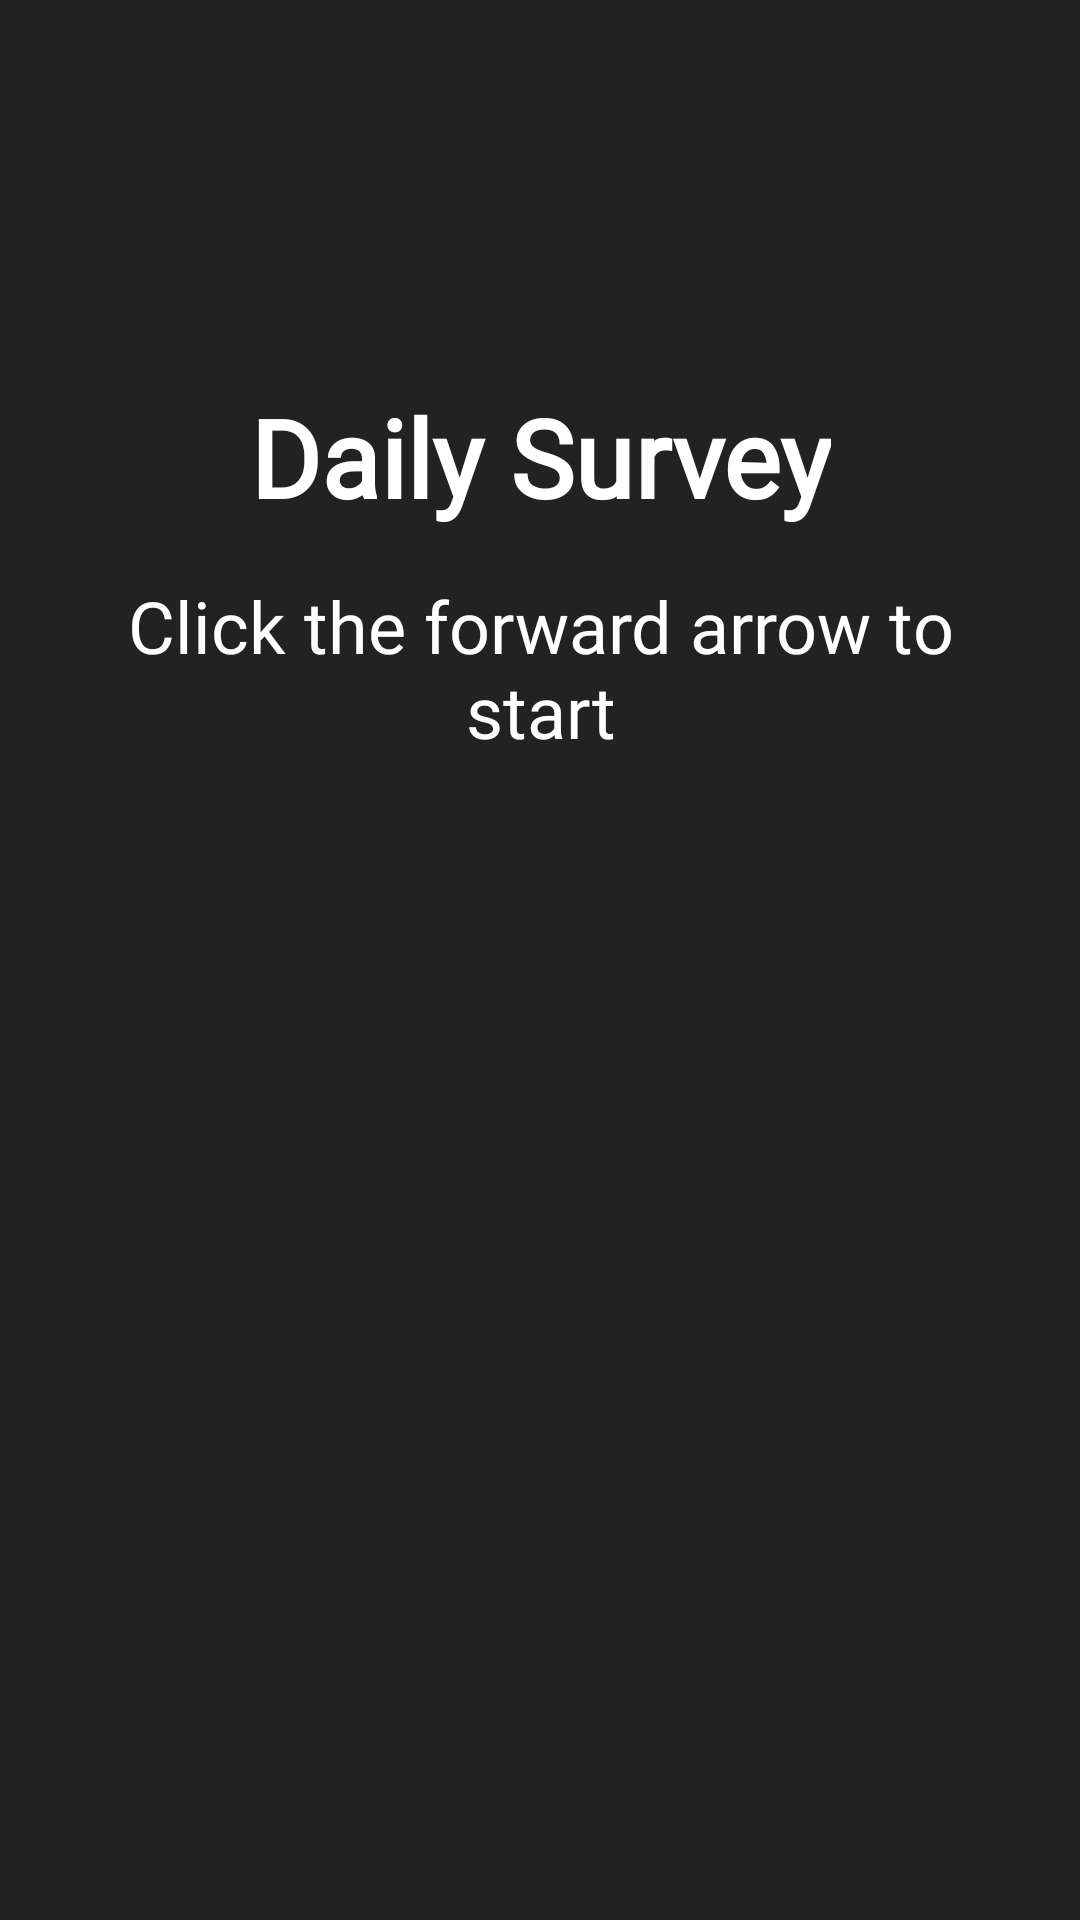

Android layout source for this screen:
<!-- AndroidManifest.xml: application theme Theme.Klonkr -->
<!-- res/layout/fragment_survey.xml -->
<?xml version="1.0" encoding="utf-8"?>

<androidx.constraintlayout.widget.ConstraintLayout xmlns:android="http://schemas.android.com/apk/res/android"
    xmlns:app="http://schemas.android.com/apk/res-auto"
    xmlns:tools="http://schemas.android.com/tools"
    android:layout_width="match_parent"
    android:layout_height="match_parent"
    tools:context=".fragments.Survey"
    android:padding="16dp"
    android:background="@color/black">

    <Button
        android:id="@+id/surveyNo"
        android:layout_width="wrap_content"
        android:layout_height="wrap_content"
        android:layout_marginTop="80dp"
        android:layout_marginEnd="50dp"
        android:backgroundTint="@color/accent"
        android:text="@string/no"
        android:textAlignment="center"
        android:visibility="invisible"
        app:cornerRadius="16dp"
        app:layout_constraintEnd_toEndOf="parent"
        app:layout_constraintTop_toBottomOf="@+id/surveyQuestion" />

    <Button
        android:id="@+id/surveyYes"
        android:layout_width="wrap_content"
        android:layout_height="wrap_content"
        android:layout_marginStart="50dp"
        android:layout_marginTop="80dp"
        android:backgroundTint="@color/accent"
        android:text="@string/yes"
        android:textAlignment="center"
        android:visibility="invisible"
        app:cornerRadius="16dp"
        app:layout_constraintStart_toStartOf="parent"
        app:layout_constraintTop_toBottomOf="@+id/surveyQuestion" />

    <TextView
        android:id="@+id/surveyQuestion"
        android:layout_width="wrap_content"
        android:layout_height="wrap_content"
        android:layout_marginTop="16dp"
        android:fontFamily="@font/josefin_sans"
        android:text="@string/click_the_forward_arrow_to_start"
        android:textAlignment="center"
        android:textColor="@color/white"
        android:textSize="24sp"
        app:layout_constraintBottom_toBottomOf="parent"
        app:layout_constraintEnd_toEndOf="parent"
        app:layout_constraintHorizontal_bias="0.504"
        app:layout_constraintStart_toStartOf="parent"
        app:layout_constraintTop_toBottomOf="@+id/surveyTitle"
        app:layout_constraintVertical_bias="0.0" />

    <ImageButton
        android:id="@+id/surveyReturnButton"
        android:layout_width="wrap_content"
        android:layout_height="wrap_content"
        android:backgroundTint="@color/black"
        android:contentDescription="@string/about"
        android:src="@drawable/ic_baseline_keyboard_return_24"
        android:tint="@color/white"
        app:layout_constraintBottom_toBottomOf="parent"
        app:layout_constraintStart_toStartOf="parent" />

    <TextView
        android:id="@+id/surveyTitle"
        android:layout_width="wrap_content"
        android:layout_height="wrap_content"
        android:fontFamily="@font/josefin_sans"
        android:text="@string/daily_survey"
        android:textAlignment="center"
        android:textColor="@color/white"
        android:textSize="36sp"
        android:textStyle="bold"
        app:layout_constraintBottom_toBottomOf="parent"
        app:layout_constraintEnd_toEndOf="parent"
        app:layout_constraintStart_toStartOf="parent"
        app:layout_constraintTop_toTopOf="parent"
        app:layout_constraintVertical_bias="0.2" />

    <ImageButton
        android:id="@+id/surveyForwardButton"
        android:layout_width="wrap_content"
        android:layout_height="wrap_content"
        android:backgroundTint="@color/black"
        android:contentDescription="@string/dong"
        android:src="@drawable/ic_baseline_arrow_forward_24"
        app:layout_constraintBottom_toBottomOf="parent"
        app:layout_constraintEnd_toEndOf="parent" />

    <EditText
        android:id="@+id/surveyAnswerField"
        android:layout_width="wrap_content"
        android:layout_height="wrap_content"
        android:layout_marginTop="16dp"
        android:backgroundTint="@color/accent"
        android:ems="10"
        android:hint="@string/your_answer"
        android:importantForAutofill="no"
        android:inputType="textPersonName"
        android:selectAllOnFocus="false"
        android:singleLine="false"
        android:textAlignment="textStart"
        android:textColor="@color/white"
        android:textColorHint="@color/accent"
        android:visibility="invisible"
        app:layout_constraintEnd_toEndOf="parent"
        app:layout_constraintStart_toStartOf="parent"
        app:layout_constraintTop_toBottomOf="@+id/surveyQuestion" />

</androidx.constraintlayout.widget.ConstraintLayout>
<!-- resources referenced by this layout -->
<resources>
  <color name="accent">#0072FF</color>
  <color name="black">#FF222222</color>
  <color name="white">#FFFFFFFF</color>
  <string name="about">about</string>
  <string name="click_the_forward_arrow_to_start">Click the forward arrow to start</string>
  <string name="daily_survey">Daily Survey</string>
  <string name="dong">Dong</string>
  <string name="no">No</string>
  <string name="yes">Yes</string>
  <string name="your_answer">Your answer</string>
  <style name="Theme.Klonkr" parent="Theme.MaterialComponents.DayNight.NoActionBar">
          
          <item name="colorOnPrimary">@color/white</item>
          
          <item name="colorOnSecondary">@color/black</item>
          
          <item name="android:statusBarColor" tools:targetApi="l">?attr/colorPrimaryVariant</item>
          
      </style>
</resources>
